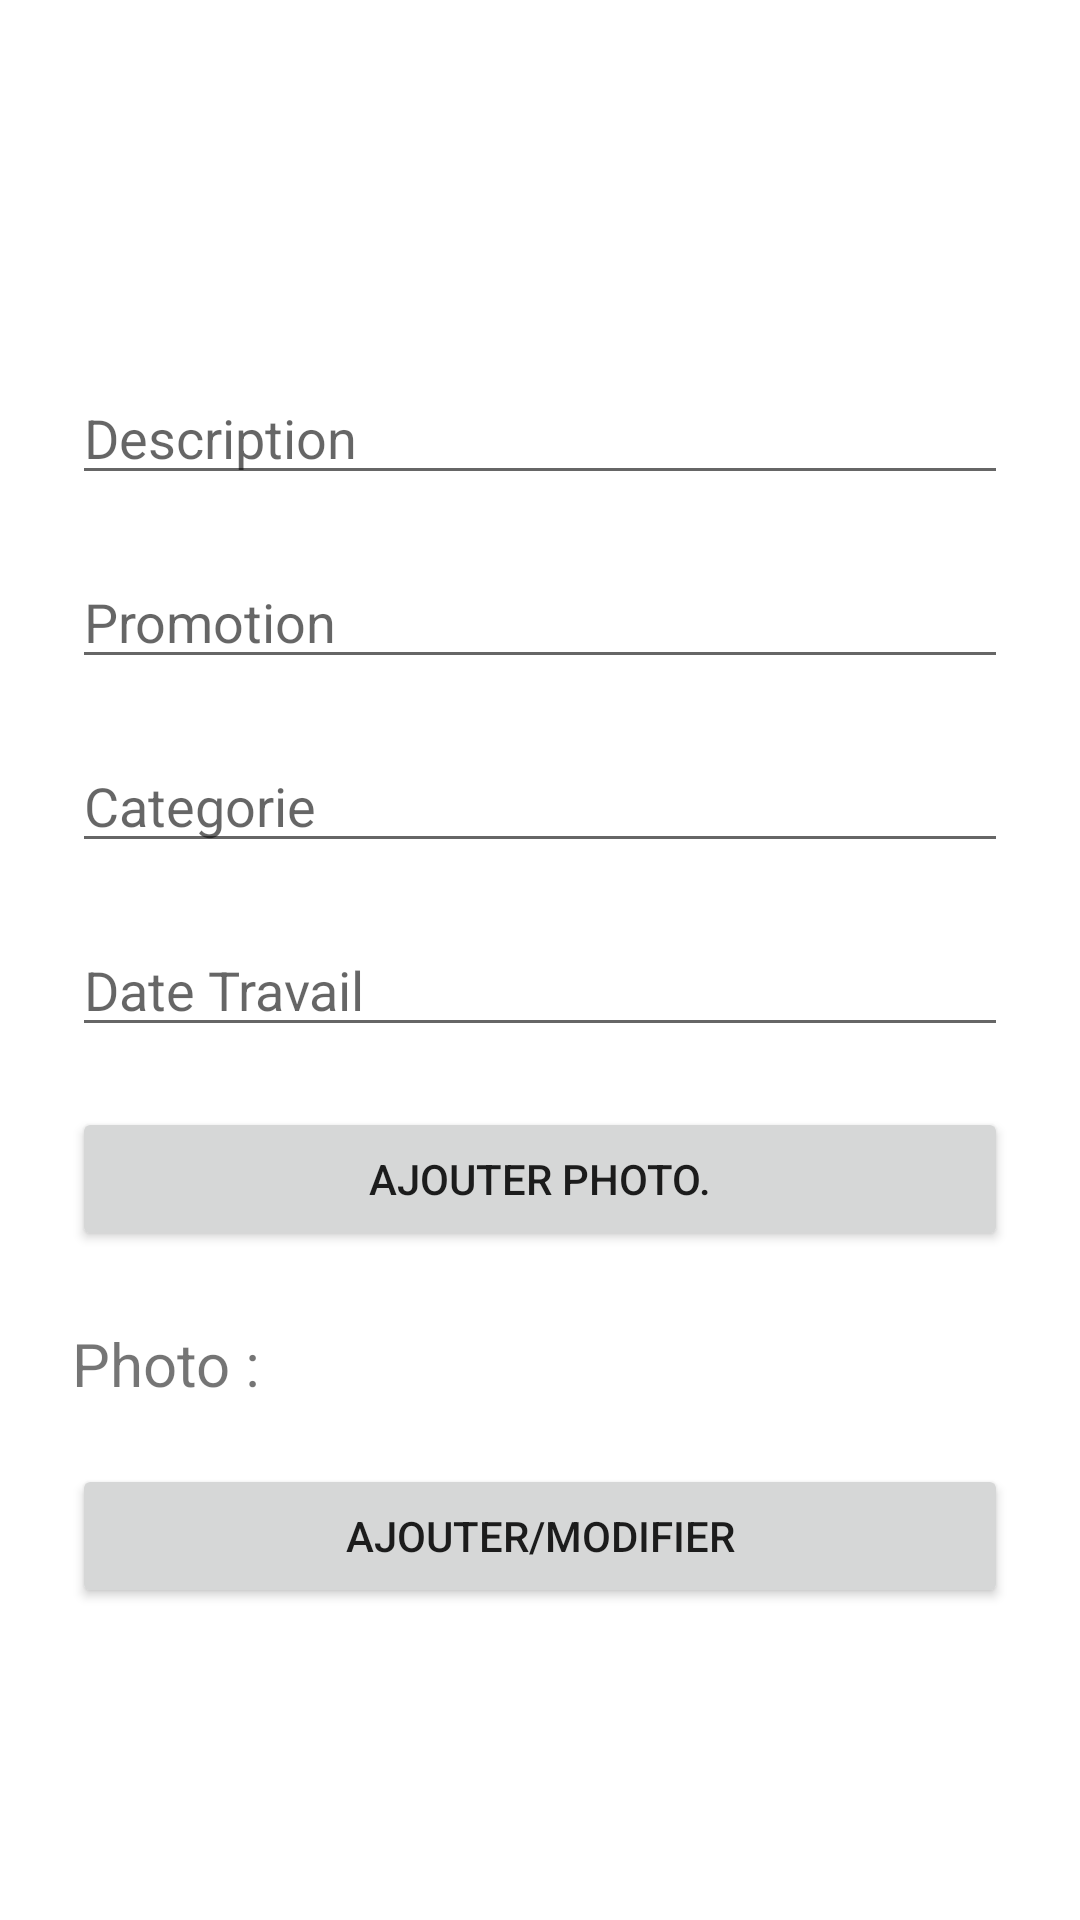

This screen was rendered from an Android layout file. Write that file and the resources it references.
<!-- AndroidManifest.xml: application theme Theme.ProjetEsis -->
<!-- res/layout/activity_ajouter_travail.xml -->
<?xml version="1.0" encoding="utf-8"?>
<FrameLayout xmlns:android="http://schemas.android.com/apk/res/android"
    xmlns:app="http://schemas.android.com/apk/res-auto"
    xmlns:tools="http://schemas.android.com/tools"
    android:layout_width="match_parent"
    android:layout_height="match_parent"
    tools:context=".AjouterTravailActivity">


    <LinearLayout
        android:padding="24dp"
        android:gravity="center"
        android:orientation="vertical"
        android:layout_width="match_parent"
        android:layout_height="match_parent">

        <EditText
            android:id="@+id/editTextDescription"
            android:layout_width="match_parent"
            android:layout_height="wrap_content"
            android:layout_marginTop="20dp"
            android:hint="Description"
            android:inputType="textImeMultiLine" />

        <EditText
            android:id="@+id/editTextPromotion"
            android:layout_width="match_parent"
            android:layout_height="wrap_content"
            android:layout_marginTop="20dp"
            android:hint="Promotion"
            android:inputType="textImeMultiLine" />

        <EditText
            android:id="@+id/editTextCategorie"
            android:layout_width="match_parent"
            android:layout_height="wrap_content"
            android:layout_marginTop="20dp"
            android:hint="Categorie"
            android:inputType="textImeMultiLine" />

        <EditText
            android:id="@+id/editTextDate"
            android:layout_width="match_parent"
            android:layout_height="wrap_content"
            android:layout_marginTop="20dp"
            android:hint="Date Travail"
            android:inputType="textImeMultiLine" />

        <Button
            android:id="@+id/btnAjoutePhoto"
            android:layout_width="match_parent"
            android:layout_height="wrap_content"
            android:layout_marginTop="20dp"
            android:text="Ajouter Photo." />

        <TextView
            android:id="@+id/tvNomImage"
            android:layout_width="match_parent"
            android:layout_height="wrap_content"
            android:layout_marginTop="24dp"
            android:layout_marginBottom="20dp"
            android:text="Photo : "
            android:textSize="20sp" />

        <Button
            android:id="@+id/btnAjouteTrav"
            android:layout_width="match_parent"
            android:layout_height="wrap_content"
            android:text="Ajouter/Modifier"/>
    </LinearLayout>

    <ProgressBar
        android:id="@+id/progressBar"
        android:layout_width="match_parent"
        android:layout_height="wrap_content"
        android:visibility="gone"
        android:layout_gravity="center" />


</FrameLayout>
<!-- resources referenced by this layout -->
<resources>
  <style name="Theme.ProjetEsis" parent="Theme.MaterialComponents.DayNight.DarkActionBar">
          
          <item name="colorPrimary">@color/purple_500</item>
          <item name="colorPrimaryVariant">@color/purple_700</item>
          <item name="colorOnPrimary">@color/white</item>
          
          <item name="colorSecondary">@color/teal_200</item>
          <item name="colorSecondaryVariant">@color/teal_700</item>
          <item name="colorOnSecondary">@color/black</item>
          
          <item name="android:statusBarColor" tools:targetApi="l">?attr/colorPrimaryVariant</item>
          
      </style>
  <color name="purple_500">#FF6200EE</color>
  <color name="purple_700">#FF3700B3</color>
  <color name="white">#FFFFFFFF</color>
  <color name="teal_200">#FF03DAC5</color>
  <color name="teal_700">#FF018786</color>
  <color name="black">#FF000000</color>
</resources>
